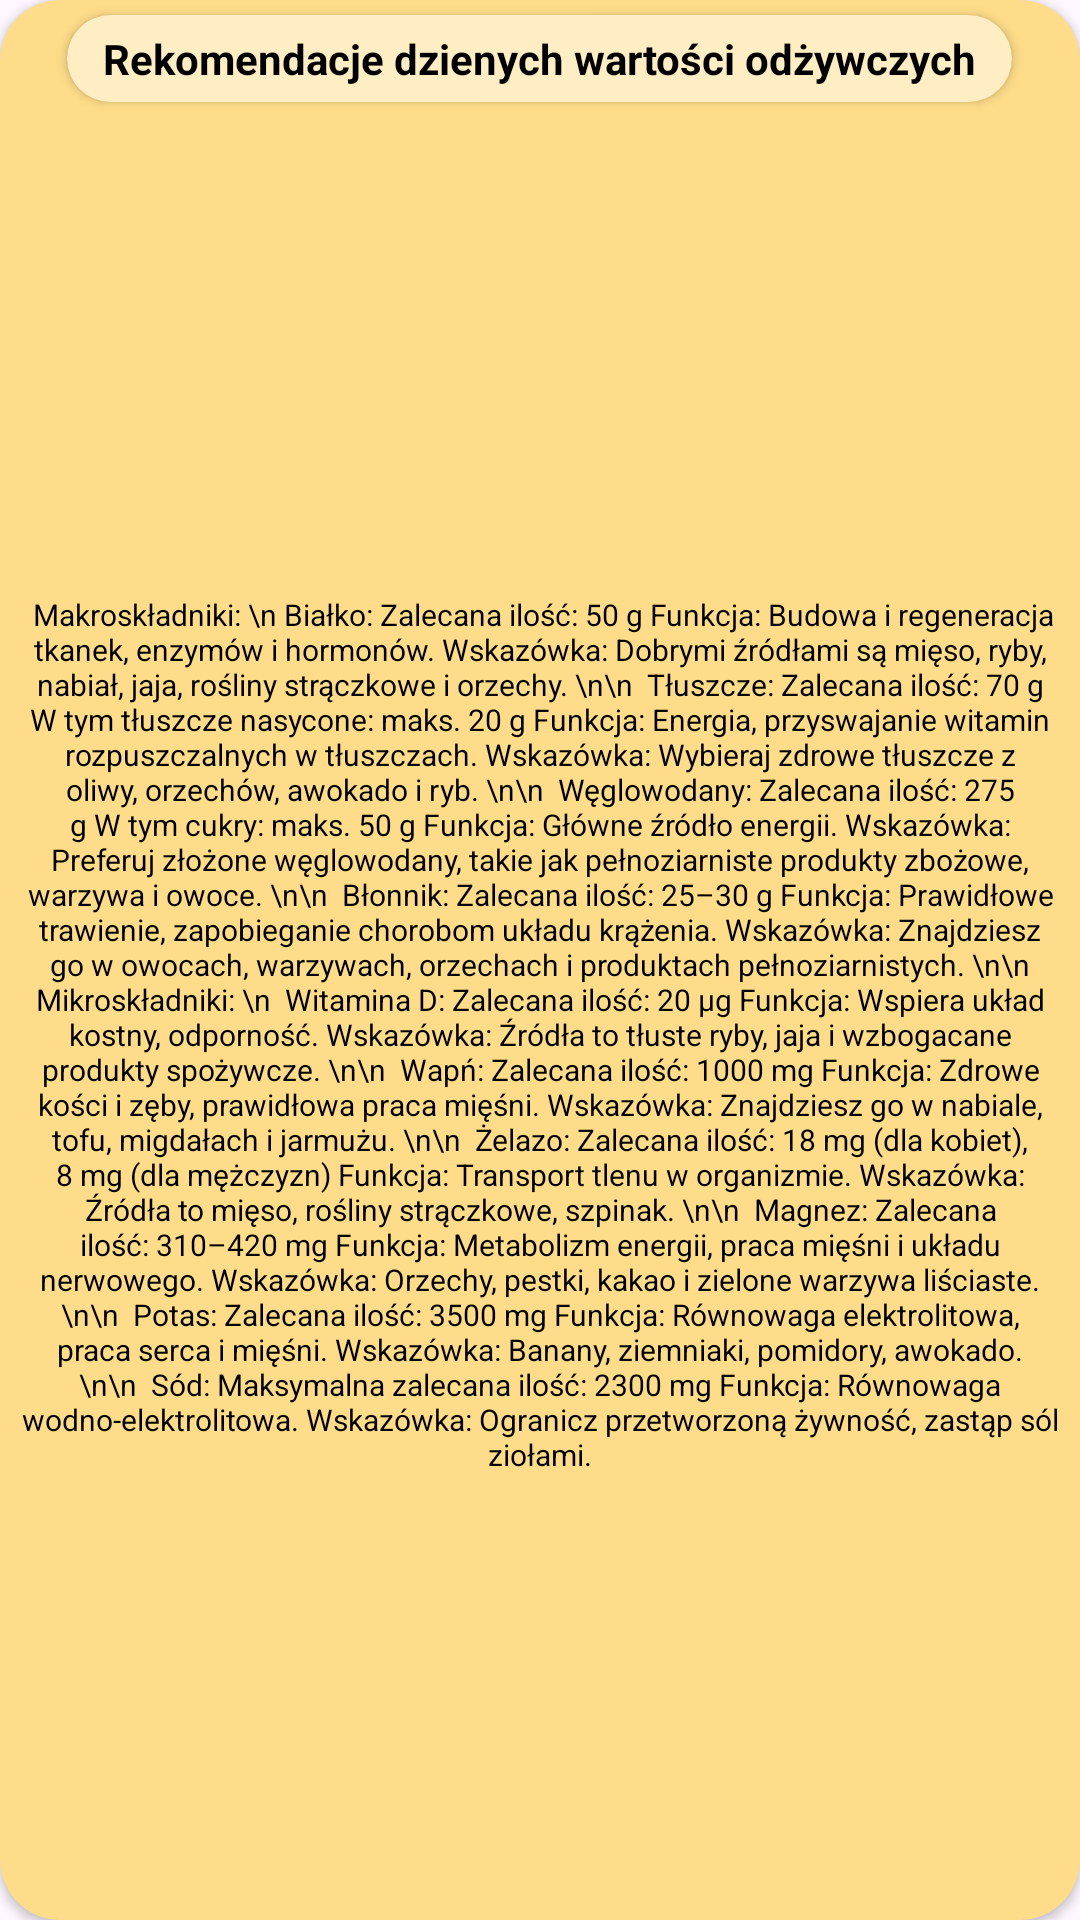

Android layout source for this screen:
<!-- AndroidManifest.xml: application theme Theme.Application_remake -->
<!-- res/layout/dialog_recipes_tips.xml -->
<?xml version="1.0" encoding="utf-8"?>
<androidx.cardview.widget.CardView xmlns:android="http://schemas.android.com/apk/res/android"
    android:layout_width="wrap_content"
    android:layout_height="wrap_content"
    xmlns:app="http://schemas.android.com/apk/res-auto"
    app:cardCornerRadius="20dp"
    android:backgroundTint="#fedc89" >

    <androidx.cardview.widget.CardView
        android:layout_width="wrap_content"
        android:layout_height="wrap_content"
        app:cardCornerRadius="20dp"
        android:backgroundTint="#ffeec4"
        android:layout_margin="5dp"
        android:layout_gravity="center_horizontal">

        <TextView
            android:layout_width="wrap_content"
            android:layout_height="wrap_content"
            android:text="Rekomendacje dzienych wartości odżywczych"
            android:textStyle="bold"
            android:textColor="@color/black"
            android:gravity="center"
            android:paddingHorizontal="12dp"
            android:paddingVertical="5dp"/>

    </androidx.cardview.widget.CardView>

    <TextView
        android:layout_width="wrap_content"
        android:layout_height="wrap_content"
        android:layout_gravity="center"
        android:layout_marginTop="50dp"
        android:layout_marginBottom="25dp"
        android:text="
Makroskładniki: \n
Białko:
Zalecana ilość: 50 g
Funkcja: Budowa i regeneracja tkanek, enzymów i hormonów.
Wskazówka: Dobrymi źródłami są mięso, ryby, nabiał, jaja, rośliny strączkowe i orzechy. \n\n

Tłuszcze:
Zalecana ilość: 70 g
W tym tłuszcze nasycone: maks. 20 g
Funkcja: Energia, przyswajanie witamin rozpuszczalnych w tłuszczach.
Wskazówka: Wybieraj zdrowe tłuszcze z oliwy, orzechów, awokado i ryb. \n\n

Węglowodany:
Zalecana ilość: 275 g
W tym cukry: maks. 50 g
Funkcja: Główne źródło energii.
Wskazówka: Preferuj złożone węglowodany, takie jak pełnoziarniste produkty zbożowe, warzywa i owoce. \n\n

Błonnik:
Zalecana ilość: 25–30 g
Funkcja: Prawidłowe trawienie, zapobieganie chorobom układu krążenia.
Wskazówka: Znajdziesz go w owocach, warzywach, orzechach i produktach pełnoziarnistych. \n\n

Mikroskładniki: \n

Witamina D:
Zalecana ilość: 20 µg
Funkcja: Wspiera układ kostny, odporność.
Wskazówka: Źródła to tłuste ryby, jaja i wzbogacane produkty spożywcze. \n\n

Wapń:
Zalecana ilość: 1000 mg
Funkcja: Zdrowe kości i zęby, prawidłowa praca mięśni.
Wskazówka: Znajdziesz go w nabiale, tofu, migdałach i jarmużu. \n\n

Żelazo:
Zalecana ilość: 18 mg (dla kobiet), 8 mg (dla mężczyzn)
Funkcja: Transport tlenu w organizmie.
Wskazówka: Źródła to mięso, rośliny strączkowe, szpinak. \n\n

Magnez:
Zalecana ilość: 310–420 mg
Funkcja: Metabolizm energii, praca mięśni i układu nerwowego.
Wskazówka: Orzechy, pestki, kakao i zielone warzywa liściaste. \n\n

Potas:
Zalecana ilość: 3500 mg
Funkcja: Równowaga elektrolitowa, praca serca i mięśni.
Wskazówka: Banany, ziemniaki, pomidory, awokado. \n\n

Sód:
Maksymalna zalecana ilość: 2300 mg
Funkcja: Równowaga wodno-elektrolitowa.
Wskazówka: Ogranicz przetworzoną żywność, zastąp sól ziołami."
        android:textColor="@color/black"
        android:textAlignment="center"
        android:textSize="10dp"
        android:padding="5dp"/>

    
    
    
    
    
    
    

</androidx.cardview.widget.CardView>
<!-- resources referenced by this layout -->
<resources>
  <color name="black">#FF000000</color>
  <style name="Theme.Application_remake" parent="Base.Theme.Application_remake" />
  <style name="Base.Theme.Application_remake" parent="Theme.Material3.DayNight.NoActionBar">
          
          
      </style>
</resources>
